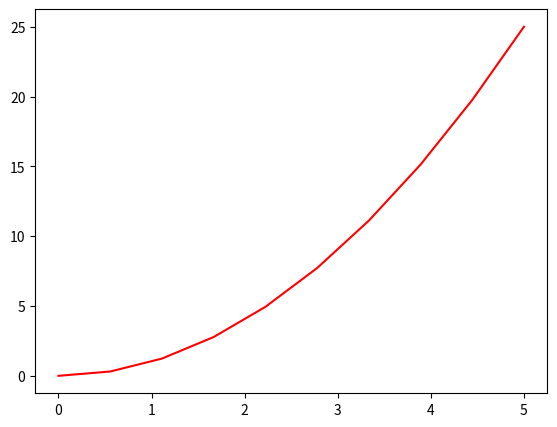

The script that saved this image:
import matplotlib.pyplot as plt
from pylab import *
x=linspace(0,5,10)
y=x**2

fig=plt.figure()

axes=fig.add_axes([0.1,0.1,0.8,0.8])
axes.plot(x,y,'r')

plt.show()